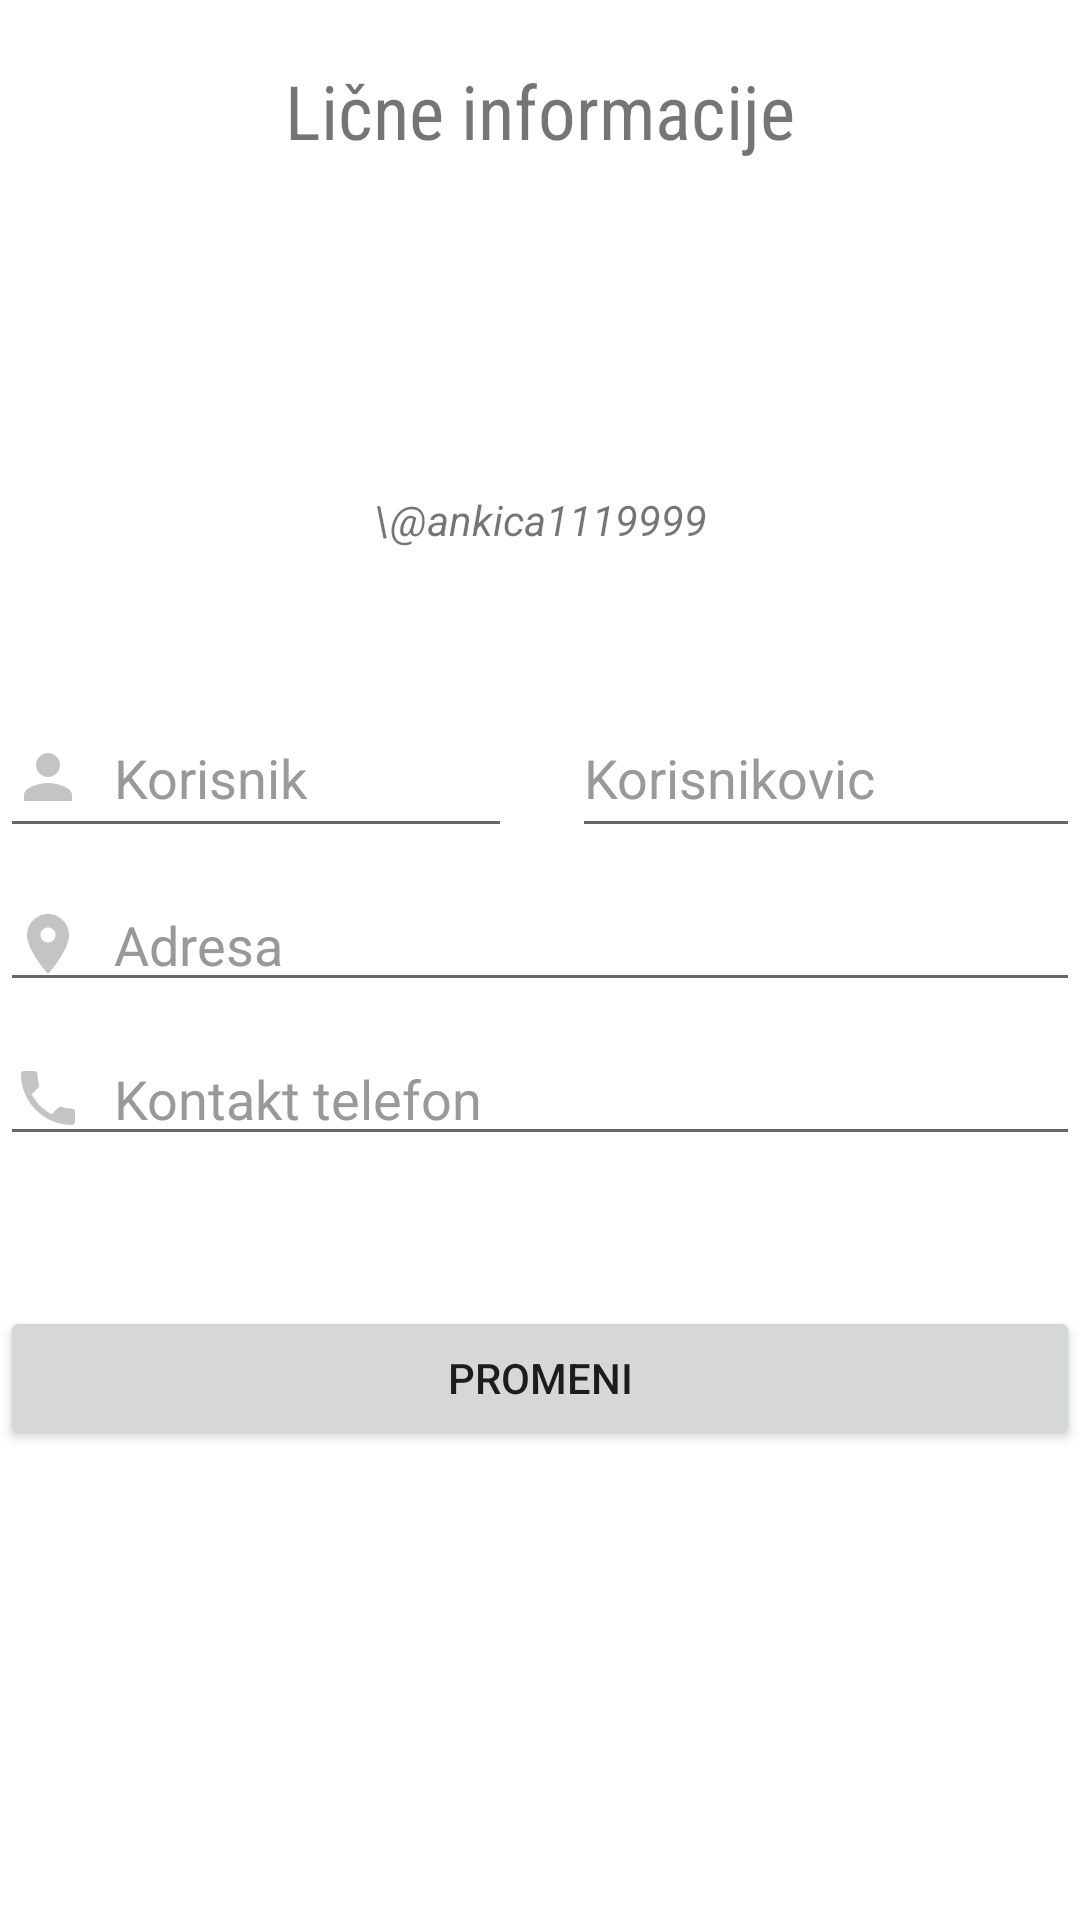

This screen was rendered from an Android layout file. Write that file and the resources it references.
<!-- AndroidManifest.xml: application theme Theme.Perce -->
<!-- res/layout/activity_licne_info.xml -->
<?xml version="1.0" encoding="utf-8"?>
<LinearLayout xmlns:android="http://schemas.android.com/apk/res/android"
    xmlns:app="http://schemas.android.com/apk/res-auto"
    xmlns:tools="http://schemas.android.com/tools"
    android:layout_width="match_parent"
    android:layout_height="match_parent"
    tools:context=".LicneInfoActivity"
    android:orientation="vertical"
    android:layout_marginLeft="20dp"
    android:layout_marginRight="20dp"
    >

    <TextView
        android:layout_width="match_parent"
        android:layout_height="wrap_content"
        android:text="Lične informacije"
        android:gravity="center"
        android:textSize="25dp"
        android:fontFamily="sans-serif-condensed"
        android:layout_marginTop="20dp"
        android:layout_marginBottom="30dp"
        />

    <ImageView
        android:layout_width="match_parent"
        android:layout_height="70dp"
        android:src="@drawable/acc"
        android:layout_marginBottom="10dp"
        />
    <TextView
        android:id="@+id/username_info"
        android:layout_width="match_parent"
        android:layout_height="wrap_content"
        android:text="\@ankica1119999"
        android:gravity="center"
        android:layout_marginBottom="40dp"
        android:textStyle="italic"/>
    <LinearLayout
        android:layout_width="match_parent"
        android:layout_height="wrap_content"
        android:orientation="horizontal"
        android:layout_marginTop="10dp"
        >
        <EditText
            android:layout_width="wrap_content"
            android:layout_height="50dp"
            android:text="Korisnik"
            android:id="@+id/ime_info"
            android:layout_weight="1"
            android:drawableLeft="@drawable/ic_name"
            android:drawablePadding="10dp"
            android:layout_marginRight="10dp"
            android:textColor="#999999"
            />

        <EditText
            android:layout_width="wrap_content"
            android:layout_height="50dp"
            android:text="Korisnikovic"
            android:layout_weight="1"
            android:id="@+id/prezime_info"
            android:textColor="#999999"
            android:layout_marginLeft="10dp"
            />

    </LinearLayout>
    <EditText
        android:layout_width="match_parent"
        android:layout_height="wrap_content"
        android:text="Adresa"
        android:id="@+id/adresa_info"
        android:drawableLeft="@drawable/ic_baseline_location_on_24"
        android:drawablePadding="10dp"
        android:textColor="#999999"
        android:layout_marginTop="10dp"
        />
    <EditText
        android:layout_width="match_parent"
        android:layout_height="wrap_content"
        android:text="Kontakt telefon"
        android:id="@+id/telefon_info"
        android:drawableLeft="@drawable/ic_baseline_local_phone_24"
        android:drawablePadding="10dp"
        android:layout_marginTop="10dp"
        android:textColor="#999999"
        />
    <Button
        android:layout_width="match_parent"
        android:layout_height="wrap_content"
        android:text="Promeni"
        android:layout_marginTop="50dp"
        android:onClick="promeni"
        />


</LinearLayout>
<!-- resources referenced by this layout -->
<resources>
  <!-- drawable ic_baseline_local_phone_24 (drawable) -->
  <vector android:alpha="0.58" android:height="24dp"
      android:tint="#999999" android:viewportHeight="24"
      android:viewportWidth="24" android:width="24dp" xmlns:android="http://schemas.android.com/apk/res/android">
      <path android:fillColor="@android:color/white" android:pathData="M6.62,10.79c1.44,2.83 3.76,5.14 6.59,6.59l2.2,-2.2c0.27,-0.27 0.67,-0.36 1.02,-0.24 1.12,0.37 2.33,0.57 3.57,0.57 0.55,0 1,0.45 1,1V20c0,0.55 -0.45,1 -1,1 -9.39,0 -17,-7.61 -17,-17 0,-0.55 0.45,-1 1,-1h3.5c0.55,0 1,0.45 1,1 0,1.25 0.2,2.45 0.57,3.57 0.11,0.35 0.03,0.74 -0.25,1.02l-2.2,2.2z"/>
  </vector>
  <!-- drawable ic_baseline_location_on_24 (drawable) -->
  <vector android:alpha="0.58" android:height="24dp"
      android:tint="#999999" android:viewportHeight="24"
      android:viewportWidth="24" android:width="24dp" xmlns:android="http://schemas.android.com/apk/res/android">
      <path android:fillColor="@android:color/white" android:pathData="M12,2C8.13,2 5,5.13 5,9c0,5.25 7,13 7,13s7,-7.75 7,-13c0,-3.87 -3.13,-7 -7,-7zM12,11.5c-1.38,0 -2.5,-1.12 -2.5,-2.5s1.12,-2.5 2.5,-2.5 2.5,1.12 2.5,2.5 -1.12,2.5 -2.5,2.5z"/>
  </vector>
  <!-- drawable ic_name (drawable) -->
  <vector android:alpha="0.58" android:height="24dp"
      android:tint="#999999" android:viewportHeight="24"
      android:viewportWidth="24" android:width="24dp" xmlns:android="http://schemas.android.com/apk/res/android">
      <path android:fillColor="@android:color/white" android:pathData="M12,12c2.21,0 4,-1.79 4,-4s-1.79,-4 -4,-4 -4,1.79 -4,4 1.79,4 4,4zM12,14c-2.67,0 -8,1.34 -8,4v2h16v-2c0,-2.66 -5.33,-4 -8,-4z"/>
  </vector>
  <style name="Theme.Perce" parent="Theme.MaterialComponents.DayNight.DarkActionBar">
          
          <item name="colorPrimary">#31AAF0</item>
          <item name="colorPrimaryVariant">@color/ana3</item>
          <item name="colorOnPrimary">@color/white</item>
          
          <item name="colorSecondary">@color/teal_200</item>
          <item name="colorSecondaryVariant">@color/teal_700</item>
          <item name="colorOnSecondary">@color/black</item>
          
          <item name="android:statusBarColor" tools:targetApi="l">?attr/colorPrimaryVariant</item>
          
  
      </style>
  <color name="ana3">#118BF5</color>
  <color name="white">#FFFFFFFF</color>
  <color name="teal_200">#FF03DAC5</color>
  <color name="teal_700">#FF018786</color>
  <color name="black">#FF000000</color>
</resources>
